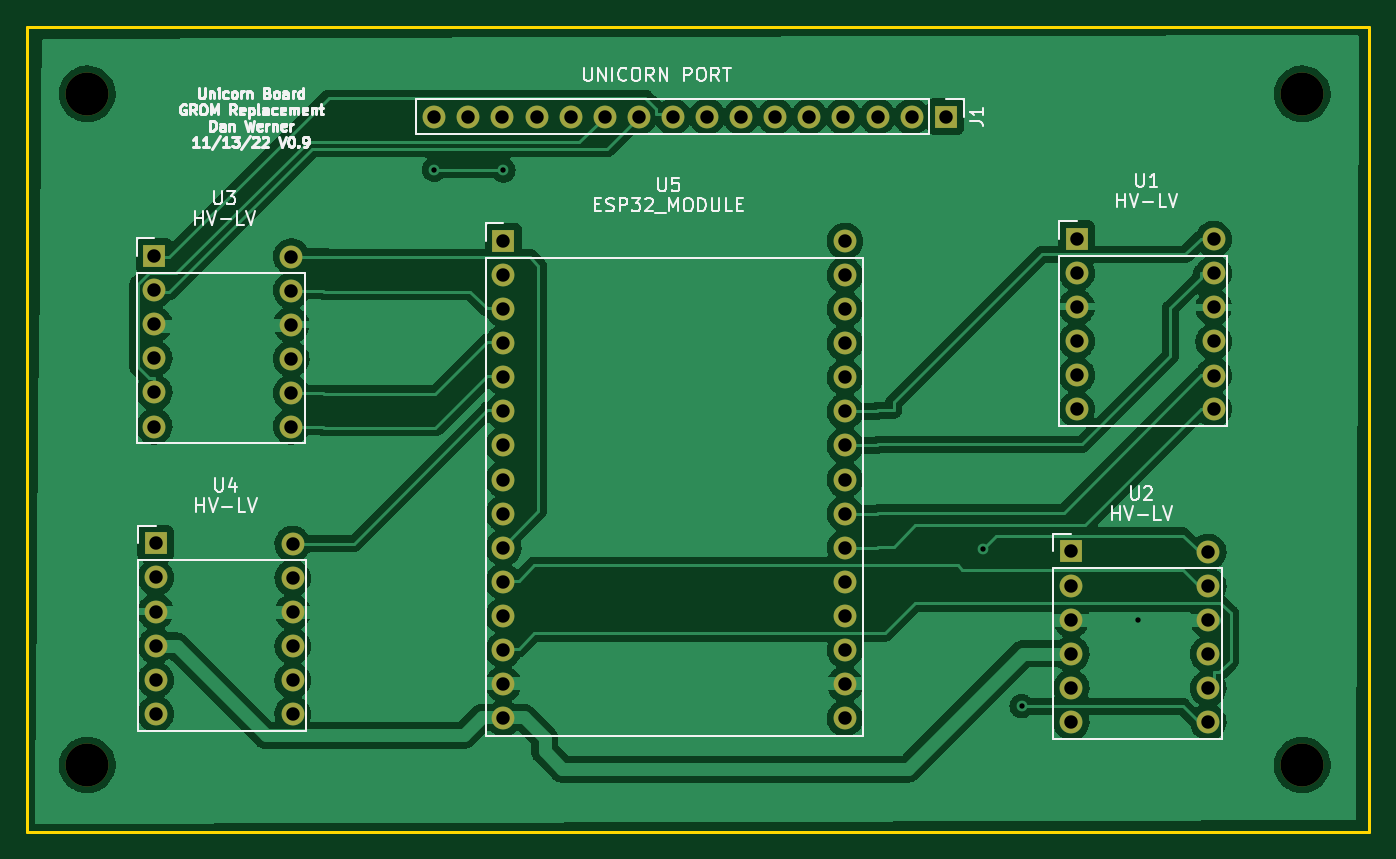
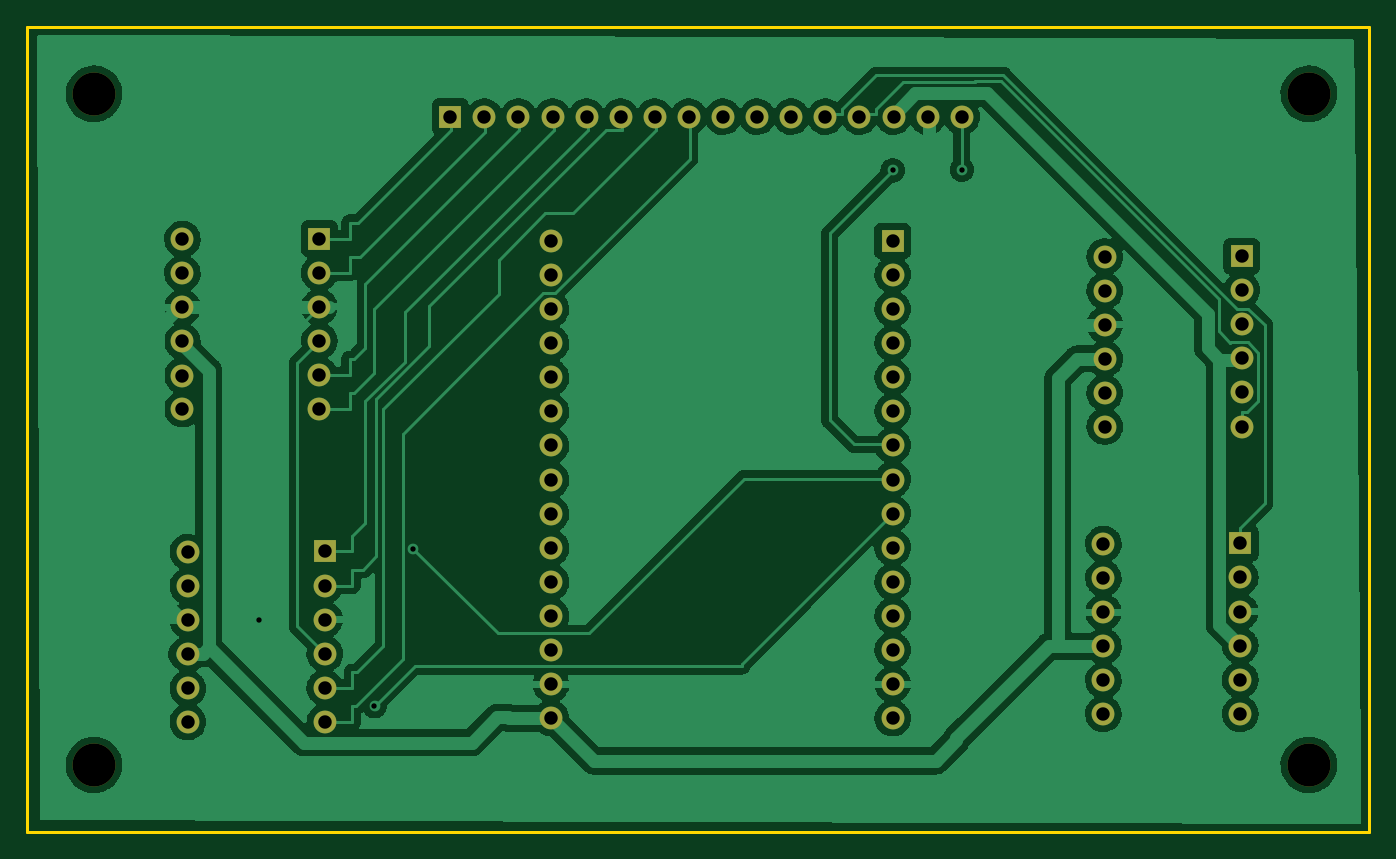
Circuit board: 11 layer files. Board 100.0 x 60.0 mm.
- bottom_copper: unicorn-B_Cu.gbr (189622 bytes)
- bottom_mask: unicorn-B_Mask.gbr (3384 bytes)
- paste: unicorn-B_Paste.gbr (469 bytes)
- bottom_silk: unicorn-B_Silkscreen.gbr (470 bytes)
- outline: unicorn-Edge_Cuts.gbr (710 bytes)
- top_copper: unicorn-F_Cu.gbr (202814 bytes)
- top_mask: unicorn-F_Mask.gbr (3384 bytes)
- paste: unicorn-F_Paste.gbr (469 bytes)
- top_silk: unicorn-F_Silkscreen.gbr (27127 bytes)
- drill: unicorn-NPTH.drl (419 bytes)
- drill: unicorn-PTH.drl (2059 bytes)

=== bottom_copper: unicorn-B_Cu.gbr (189622 bytes, source omitted) ===
=== bottom_mask: unicorn-B_Mask.gbr ===
%TF.GenerationSoftware,KiCad,Pcbnew,(6.0.6)*%
%TF.CreationDate,2022-11-13T14:43:15-06:00*%
%TF.ProjectId,unicorn,756e6963-6f72-46e2-9e6b-696361645f70,rev?*%
%TF.SameCoordinates,Original*%
%TF.FileFunction,Soldermask,Bot*%
%TF.FilePolarity,Negative*%
%FSLAX46Y46*%
G04 Gerber Fmt 4.6, Leading zero omitted, Abs format (unit mm)*
G04 Created by KiCad (PCBNEW (6.0.6)) date 2022-11-13 14:43:15*
%MOMM*%
%LPD*%
G01*
G04 APERTURE LIST*
%ADD10R,1.700000X1.700000*%
%ADD11O,1.700000X1.700000*%
%ADD12C,3.200000*%
G04 APERTURE END LIST*
D10*
%TO.C,U1*%
X169200000Y-56787500D03*
D11*
X169200000Y-59327500D03*
X169200000Y-61867500D03*
X169200000Y-64407500D03*
X169200000Y-66947500D03*
X169200000Y-69487500D03*
X179400000Y-69487500D03*
X179400000Y-66987500D03*
X179400000Y-64447500D03*
X179400000Y-61907500D03*
X179400000Y-59367500D03*
X179400000Y-56827500D03*
%TD*%
D12*
%TO.C,H3*%
X95500000Y-46000000D03*
%TD*%
D10*
%TO.C,U5*%
X126500000Y-56950000D03*
D11*
X126500000Y-59490000D03*
X126500000Y-62030000D03*
X126500000Y-64570000D03*
X126500000Y-67110000D03*
X126500000Y-69650000D03*
X126500000Y-72190000D03*
X126500000Y-74730000D03*
X126500000Y-77270000D03*
X126500000Y-79810000D03*
X126500000Y-82350000D03*
X126500000Y-84890000D03*
X126500000Y-87430000D03*
X126500000Y-89970000D03*
X126500000Y-92510000D03*
X151940000Y-92510000D03*
X151940000Y-89970000D03*
X151940000Y-87430000D03*
X151940000Y-84890000D03*
X151940000Y-82350000D03*
X151940000Y-79810000D03*
X151940000Y-77270000D03*
X151940000Y-74730000D03*
X151940000Y-72190000D03*
X151940000Y-69650000D03*
X151940000Y-67110000D03*
X151940000Y-64570000D03*
X151940000Y-62030000D03*
X151940000Y-59490000D03*
X151940000Y-56950000D03*
%TD*%
D10*
%TO.C,J1*%
X159450000Y-47700000D03*
D11*
X156910000Y-47700000D03*
X154370000Y-47700000D03*
X151830000Y-47700000D03*
X149290000Y-47700000D03*
X146750000Y-47700000D03*
X144210000Y-47700000D03*
X141670000Y-47700000D03*
X139130000Y-47700000D03*
X136590000Y-47700000D03*
X134050000Y-47700000D03*
X131510000Y-47700000D03*
X128970000Y-47700000D03*
X126430000Y-47700000D03*
X123890000Y-47700000D03*
X121350000Y-47700000D03*
%TD*%
D10*
%TO.C,U3*%
X100500000Y-58087500D03*
D11*
X100500000Y-60627500D03*
X100500000Y-63167500D03*
X100500000Y-65707500D03*
X100500000Y-68247500D03*
X100500000Y-70787500D03*
X110700000Y-70787500D03*
X110700000Y-68287500D03*
X110700000Y-65747500D03*
X110700000Y-63207500D03*
X110700000Y-60667500D03*
X110700000Y-58127500D03*
%TD*%
D12*
%TO.C,H1*%
X95500000Y-96000000D03*
%TD*%
D10*
%TO.C,U2*%
X168800000Y-80087500D03*
D11*
X168800000Y-82627500D03*
X168800000Y-85167500D03*
X168800000Y-87707500D03*
X168800000Y-90247500D03*
X168800000Y-92787500D03*
X179000000Y-92787500D03*
X179000000Y-90287500D03*
X179000000Y-87747500D03*
X179000000Y-85207500D03*
X179000000Y-82667500D03*
X179000000Y-80127500D03*
%TD*%
D12*
%TO.C,H4*%
X186000000Y-46000000D03*
%TD*%
D10*
%TO.C,U4*%
X100600000Y-79487500D03*
D11*
X100600000Y-82027500D03*
X100600000Y-84567500D03*
X100600000Y-87107500D03*
X100600000Y-89647500D03*
X100600000Y-92187500D03*
X110800000Y-92187500D03*
X110800000Y-89687500D03*
X110800000Y-87147500D03*
X110800000Y-84607500D03*
X110800000Y-82067500D03*
X110800000Y-79527500D03*
%TD*%
D12*
%TO.C,H2*%
X186000000Y-96000000D03*
%TD*%
M02*

=== paste: unicorn-B_Paste.gbr ===
%TF.GenerationSoftware,KiCad,Pcbnew,(6.0.6)*%
%TF.CreationDate,2022-11-13T14:43:15-06:00*%
%TF.ProjectId,unicorn,756e6963-6f72-46e2-9e6b-696361645f70,rev?*%
%TF.SameCoordinates,Original*%
%TF.FileFunction,Paste,Bot*%
%TF.FilePolarity,Positive*%
%FSLAX46Y46*%
G04 Gerber Fmt 4.6, Leading zero omitted, Abs format (unit mm)*
G04 Created by KiCad (PCBNEW (6.0.6)) date 2022-11-13 14:43:15*
%MOMM*%
%LPD*%
G01*
G04 APERTURE LIST*
G04 APERTURE END LIST*
M02*

=== bottom_silk: unicorn-B_Silkscreen.gbr ===
%TF.GenerationSoftware,KiCad,Pcbnew,(6.0.6)*%
%TF.CreationDate,2022-11-13T14:43:15-06:00*%
%TF.ProjectId,unicorn,756e6963-6f72-46e2-9e6b-696361645f70,rev?*%
%TF.SameCoordinates,Original*%
%TF.FileFunction,Legend,Bot*%
%TF.FilePolarity,Positive*%
%FSLAX46Y46*%
G04 Gerber Fmt 4.6, Leading zero omitted, Abs format (unit mm)*
G04 Created by KiCad (PCBNEW (6.0.6)) date 2022-11-13 14:43:15*
%MOMM*%
%LPD*%
G01*
G04 APERTURE LIST*
G04 APERTURE END LIST*
M02*

=== outline: unicorn-Edge_Cuts.gbr ===
%TF.GenerationSoftware,KiCad,Pcbnew,(6.0.6)*%
%TF.CreationDate,2022-11-13T14:43:15-06:00*%
%TF.ProjectId,unicorn,756e6963-6f72-46e2-9e6b-696361645f70,rev?*%
%TF.SameCoordinates,Original*%
%TF.FileFunction,Profile,NP*%
%FSLAX46Y46*%
G04 Gerber Fmt 4.6, Leading zero omitted, Abs format (unit mm)*
G04 Created by KiCad (PCBNEW (6.0.6)) date 2022-11-13 14:43:15*
%MOMM*%
%LPD*%
G01*
G04 APERTURE LIST*
%TA.AperFunction,Profile*%
%ADD10C,0.200000*%
%TD*%
G04 APERTURE END LIST*
D10*
X91000000Y-41000000D02*
X191000000Y-41000000D01*
X191000000Y-41000000D02*
X191000000Y-101000000D01*
X191000000Y-101000000D02*
X91000000Y-101000000D01*
X91000000Y-101000000D02*
X91000000Y-41000000D01*
M02*

=== top_copper: unicorn-F_Cu.gbr (202814 bytes, source omitted) ===
=== top_mask: unicorn-F_Mask.gbr ===
%TF.GenerationSoftware,KiCad,Pcbnew,(6.0.6)*%
%TF.CreationDate,2022-11-13T14:43:15-06:00*%
%TF.ProjectId,unicorn,756e6963-6f72-46e2-9e6b-696361645f70,rev?*%
%TF.SameCoordinates,Original*%
%TF.FileFunction,Soldermask,Top*%
%TF.FilePolarity,Negative*%
%FSLAX46Y46*%
G04 Gerber Fmt 4.6, Leading zero omitted, Abs format (unit mm)*
G04 Created by KiCad (PCBNEW (6.0.6)) date 2022-11-13 14:43:15*
%MOMM*%
%LPD*%
G01*
G04 APERTURE LIST*
%ADD10R,1.700000X1.700000*%
%ADD11O,1.700000X1.700000*%
%ADD12C,3.200000*%
G04 APERTURE END LIST*
D10*
%TO.C,U1*%
X169200000Y-56787500D03*
D11*
X169200000Y-59327500D03*
X169200000Y-61867500D03*
X169200000Y-64407500D03*
X169200000Y-66947500D03*
X169200000Y-69487500D03*
X179400000Y-69487500D03*
X179400000Y-66987500D03*
X179400000Y-64447500D03*
X179400000Y-61907500D03*
X179400000Y-59367500D03*
X179400000Y-56827500D03*
%TD*%
D12*
%TO.C,H3*%
X95500000Y-46000000D03*
%TD*%
D10*
%TO.C,U5*%
X126500000Y-56950000D03*
D11*
X126500000Y-59490000D03*
X126500000Y-62030000D03*
X126500000Y-64570000D03*
X126500000Y-67110000D03*
X126500000Y-69650000D03*
X126500000Y-72190000D03*
X126500000Y-74730000D03*
X126500000Y-77270000D03*
X126500000Y-79810000D03*
X126500000Y-82350000D03*
X126500000Y-84890000D03*
X126500000Y-87430000D03*
X126500000Y-89970000D03*
X126500000Y-92510000D03*
X151940000Y-92510000D03*
X151940000Y-89970000D03*
X151940000Y-87430000D03*
X151940000Y-84890000D03*
X151940000Y-82350000D03*
X151940000Y-79810000D03*
X151940000Y-77270000D03*
X151940000Y-74730000D03*
X151940000Y-72190000D03*
X151940000Y-69650000D03*
X151940000Y-67110000D03*
X151940000Y-64570000D03*
X151940000Y-62030000D03*
X151940000Y-59490000D03*
X151940000Y-56950000D03*
%TD*%
D10*
%TO.C,J1*%
X159450000Y-47700000D03*
D11*
X156910000Y-47700000D03*
X154370000Y-47700000D03*
X151830000Y-47700000D03*
X149290000Y-47700000D03*
X146750000Y-47700000D03*
X144210000Y-47700000D03*
X141670000Y-47700000D03*
X139130000Y-47700000D03*
X136590000Y-47700000D03*
X134050000Y-47700000D03*
X131510000Y-47700000D03*
X128970000Y-47700000D03*
X126430000Y-47700000D03*
X123890000Y-47700000D03*
X121350000Y-47700000D03*
%TD*%
D10*
%TO.C,U3*%
X100500000Y-58087500D03*
D11*
X100500000Y-60627500D03*
X100500000Y-63167500D03*
X100500000Y-65707500D03*
X100500000Y-68247500D03*
X100500000Y-70787500D03*
X110700000Y-70787500D03*
X110700000Y-68287500D03*
X110700000Y-65747500D03*
X110700000Y-63207500D03*
X110700000Y-60667500D03*
X110700000Y-58127500D03*
%TD*%
D12*
%TO.C,H1*%
X95500000Y-96000000D03*
%TD*%
D10*
%TO.C,U2*%
X168800000Y-80087500D03*
D11*
X168800000Y-82627500D03*
X168800000Y-85167500D03*
X168800000Y-87707500D03*
X168800000Y-90247500D03*
X168800000Y-92787500D03*
X179000000Y-92787500D03*
X179000000Y-90287500D03*
X179000000Y-87747500D03*
X179000000Y-85207500D03*
X179000000Y-82667500D03*
X179000000Y-80127500D03*
%TD*%
D12*
%TO.C,H4*%
X186000000Y-46000000D03*
%TD*%
D10*
%TO.C,U4*%
X100600000Y-79487500D03*
D11*
X100600000Y-82027500D03*
X100600000Y-84567500D03*
X100600000Y-87107500D03*
X100600000Y-89647500D03*
X100600000Y-92187500D03*
X110800000Y-92187500D03*
X110800000Y-89687500D03*
X110800000Y-87147500D03*
X110800000Y-84607500D03*
X110800000Y-82067500D03*
X110800000Y-79527500D03*
%TD*%
D12*
%TO.C,H2*%
X186000000Y-96000000D03*
%TD*%
M02*

=== paste: unicorn-F_Paste.gbr ===
%TF.GenerationSoftware,KiCad,Pcbnew,(6.0.6)*%
%TF.CreationDate,2022-11-13T14:43:15-06:00*%
%TF.ProjectId,unicorn,756e6963-6f72-46e2-9e6b-696361645f70,rev?*%
%TF.SameCoordinates,Original*%
%TF.FileFunction,Paste,Top*%
%TF.FilePolarity,Positive*%
%FSLAX46Y46*%
G04 Gerber Fmt 4.6, Leading zero omitted, Abs format (unit mm)*
G04 Created by KiCad (PCBNEW (6.0.6)) date 2022-11-13 14:43:15*
%MOMM*%
%LPD*%
G01*
G04 APERTURE LIST*
G04 APERTURE END LIST*
M02*

=== top_silk: unicorn-F_Silkscreen.gbr (27127 bytes, source omitted) ===
=== drill: unicorn-NPTH.drl ===
M48
; DRILL file {KiCad (6.0.6)} date Sun Nov 13 14:43:12 2022
; FORMAT={-:-/ absolute / inch / decimal}
; #@! TF.CreationDate,2022-11-13T14:43:12-06:00
; #@! TF.GenerationSoftware,Kicad,Pcbnew,(6.0.6)
; #@! TF.FileFunction,NonPlated,1,2,NPTH
FMAT,2
INCH
; #@! TA.AperFunction,NonPlated,NPTH,ComponentDrill
T1C0.1260
%
G90
G05
T1
X3.7598Y-1.811
X3.7598Y-3.7795
X7.3228Y-1.811
X7.3228Y-3.7795
T0
M30

=== drill: unicorn-PTH.drl ===
M48
; DRILL file {KiCad (6.0.6)} date Sun Nov 13 14:43:12 2022
; FORMAT={-:-/ absolute / inch / decimal}
; #@! TF.CreationDate,2022-11-13T14:43:12-06:00
; #@! TF.GenerationSoftware,Kicad,Pcbnew,(6.0.6)
; #@! TF.FileFunction,Plated,1,2,PTH
FMAT,2
INCH
; #@! TA.AperFunction,Plated,PTH,ViaDrill
T1C0.0157
; #@! TA.AperFunction,Plated,PTH,ComponentDrill
T2C0.0394
%
G90
G05
T1
X4.7776Y-2.0335
X4.9803Y-2.0354
X6.3854Y-3.1467
X6.4998Y-3.6068
X6.8399Y-3.3531
T2
X3.9567Y-2.2869
X3.9567Y-2.3869
X3.9567Y-2.4869
X3.9567Y-2.5869
X3.9567Y-2.6869
X3.9567Y-2.7869
X3.9606Y-3.1294
X3.9606Y-3.2294
X3.9606Y-3.3294
X3.9606Y-3.4294
X3.9606Y-3.5294
X3.9606Y-3.6294
X4.3583Y-2.2885
X4.3583Y-2.3885
X4.3583Y-2.4885
X4.3583Y-2.5885
X4.3583Y-2.6885
X4.3583Y-2.7869
X4.3622Y-3.131
X4.3622Y-3.231
X4.3622Y-3.331
X4.3622Y-3.431
X4.3622Y-3.531
X4.3622Y-3.6294
X4.7776Y-1.878
X4.8776Y-1.878
X4.9776Y-1.878
X4.9803Y-2.2421
X4.9803Y-2.3421
X4.9803Y-2.4421
X4.9803Y-2.5421
X4.9803Y-2.6421
X4.9803Y-2.7421
X4.9803Y-2.8421
X4.9803Y-2.9421
X4.9803Y-3.0421
X4.9803Y-3.1421
X4.9803Y-3.2421
X4.9803Y-3.3421
X4.9803Y-3.4421
X4.9803Y-3.5421
X4.9803Y-3.6421
X5.0776Y-1.878
X5.1776Y-1.878
X5.2776Y-1.878
X5.3776Y-1.878
X5.4776Y-1.878
X5.5776Y-1.878
X5.6776Y-1.878
X5.7776Y-1.878
X5.8776Y-1.878
X5.9776Y-1.878
X5.9819Y-2.2421
X5.9819Y-2.3421
X5.9819Y-2.4421
X5.9819Y-2.5421
X5.9819Y-2.6421
X5.9819Y-2.7421
X5.9819Y-2.8421
X5.9819Y-2.9421
X5.9819Y-3.0421
X5.9819Y-3.1421
X5.9819Y-3.2421
X5.9819Y-3.3421
X5.9819Y-3.4421
X5.9819Y-3.5421
X5.9819Y-3.6421
X6.0776Y-1.878
X6.1776Y-1.878
X6.2776Y-1.878
X6.6457Y-3.1531
X6.6457Y-3.2531
X6.6457Y-3.3531
X6.6457Y-3.4531
X6.6457Y-3.5531
X6.6457Y-3.6531
X6.6614Y-2.2357
X6.6614Y-2.3357
X6.6614Y-2.4357
X6.6614Y-2.5357
X6.6614Y-2.6357
X6.6614Y-2.7357
X7.0472Y-3.1546
X7.0472Y-3.2546
X7.0472Y-3.3546
X7.0472Y-3.4546
X7.0472Y-3.5546
X7.0472Y-3.6531
X7.063Y-2.2373
X7.063Y-2.3373
X7.063Y-2.4373
X7.063Y-2.5373
X7.063Y-2.6373
X7.063Y-2.7357
T0
M30
